Dataset: classification_split (GitHub, abdelkrimzounouti-cyber/CandyClassification). Classes: crocodile candy, dragibus candy, fraise strawberry candy, oufe egg candy, ourson bear candy, schtroumpf smurf candy.

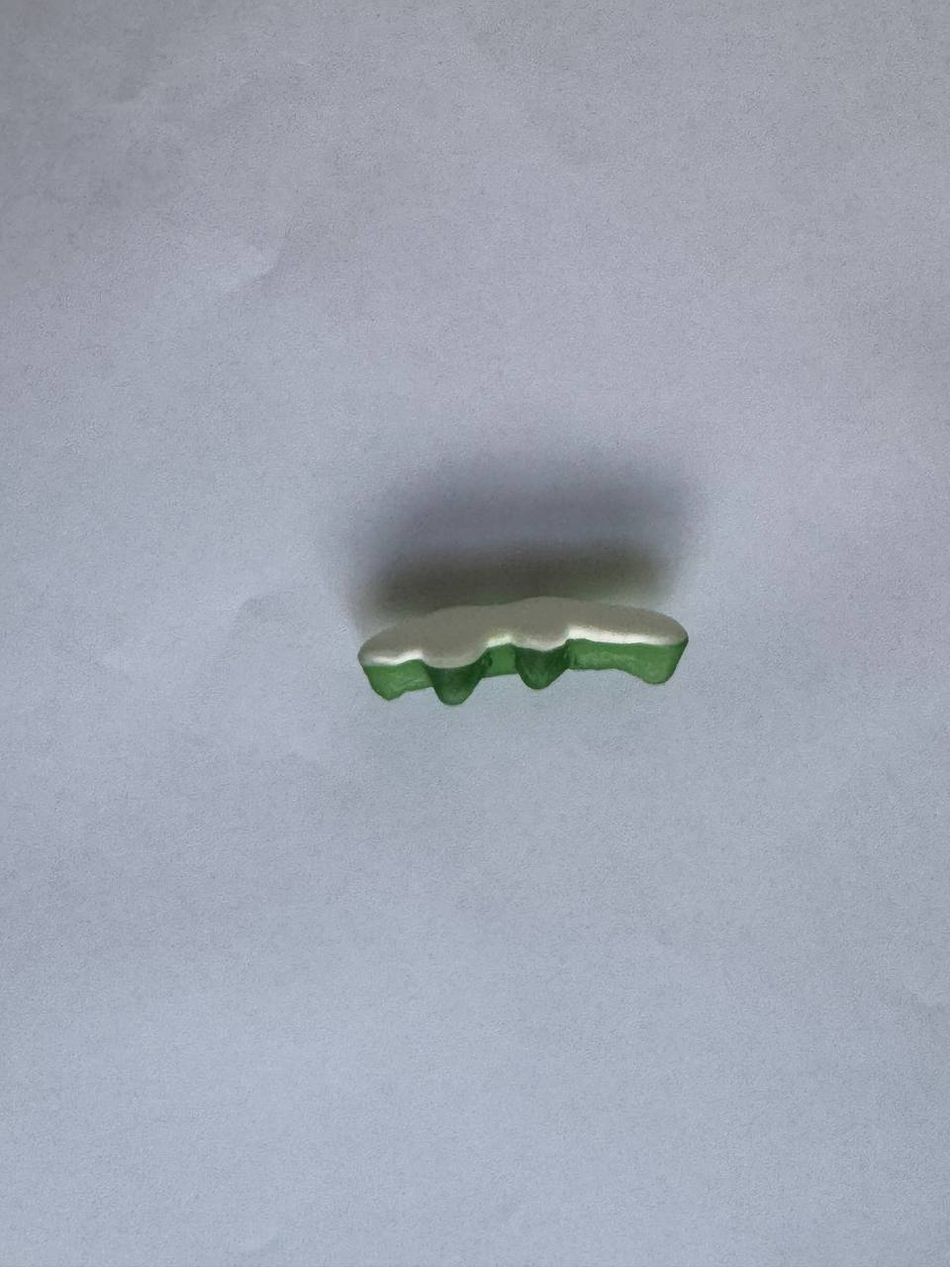
Label: crocodile candy

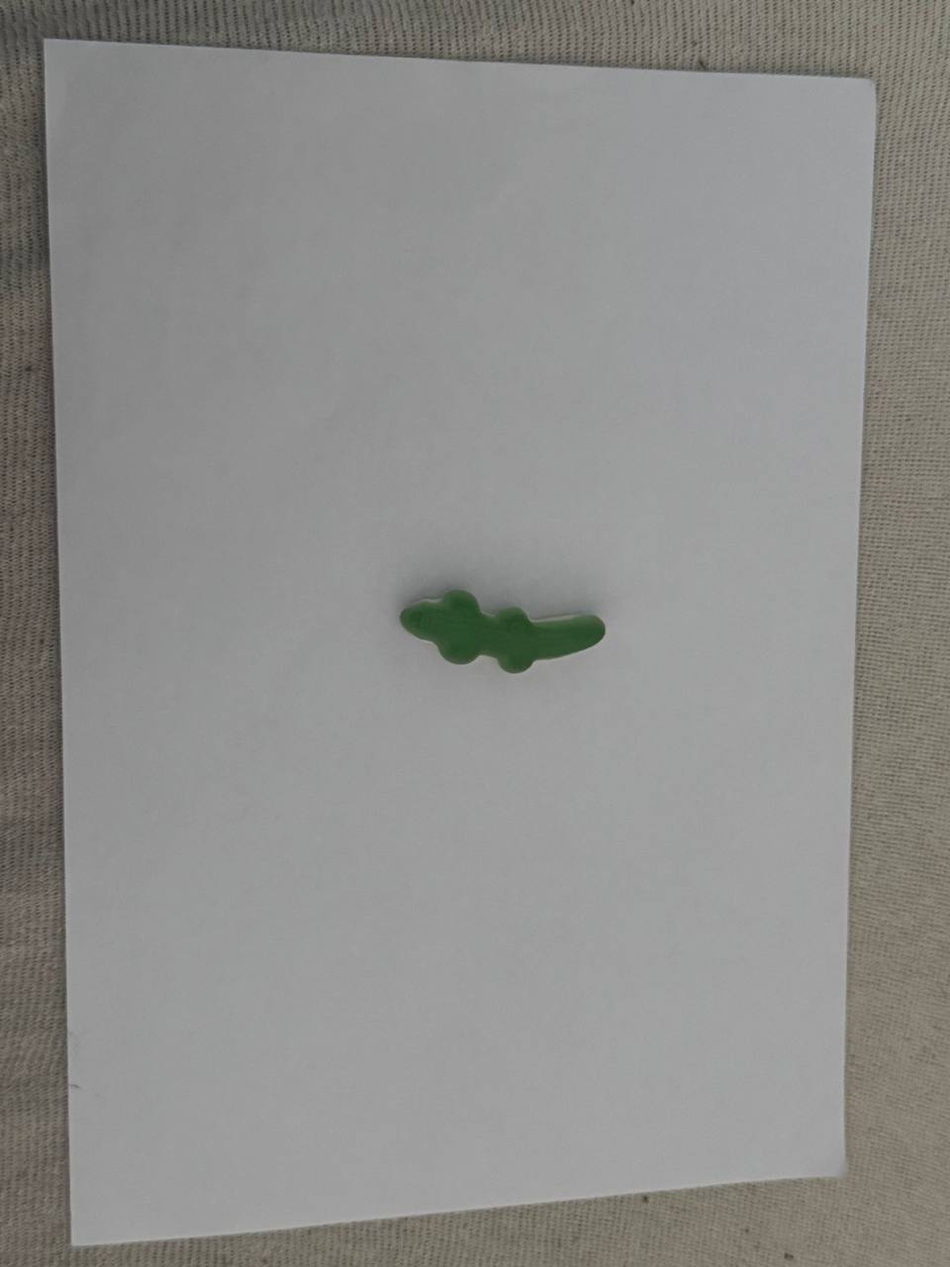
Label: crocodile candy

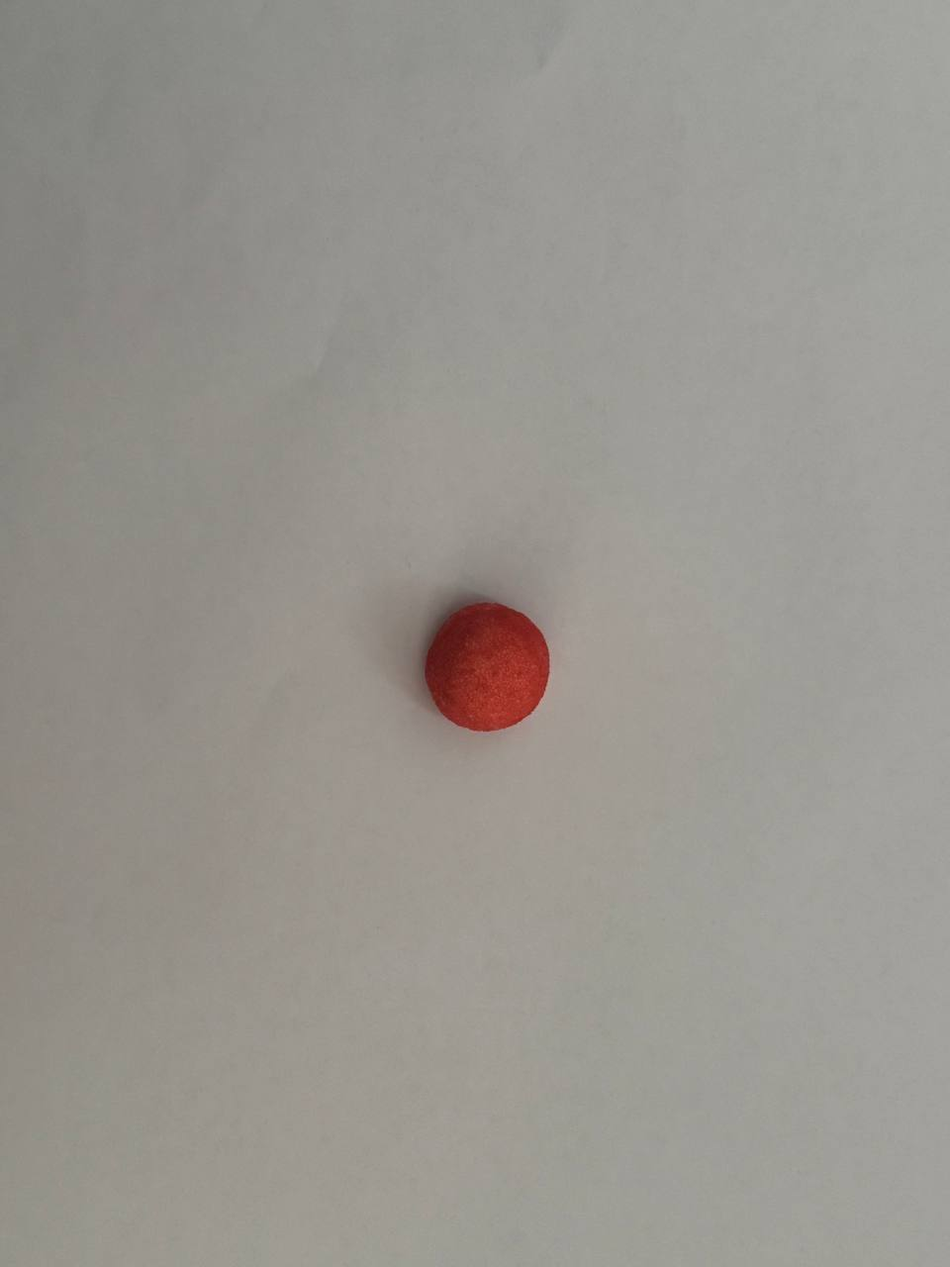
Label: fraise strawberry candy

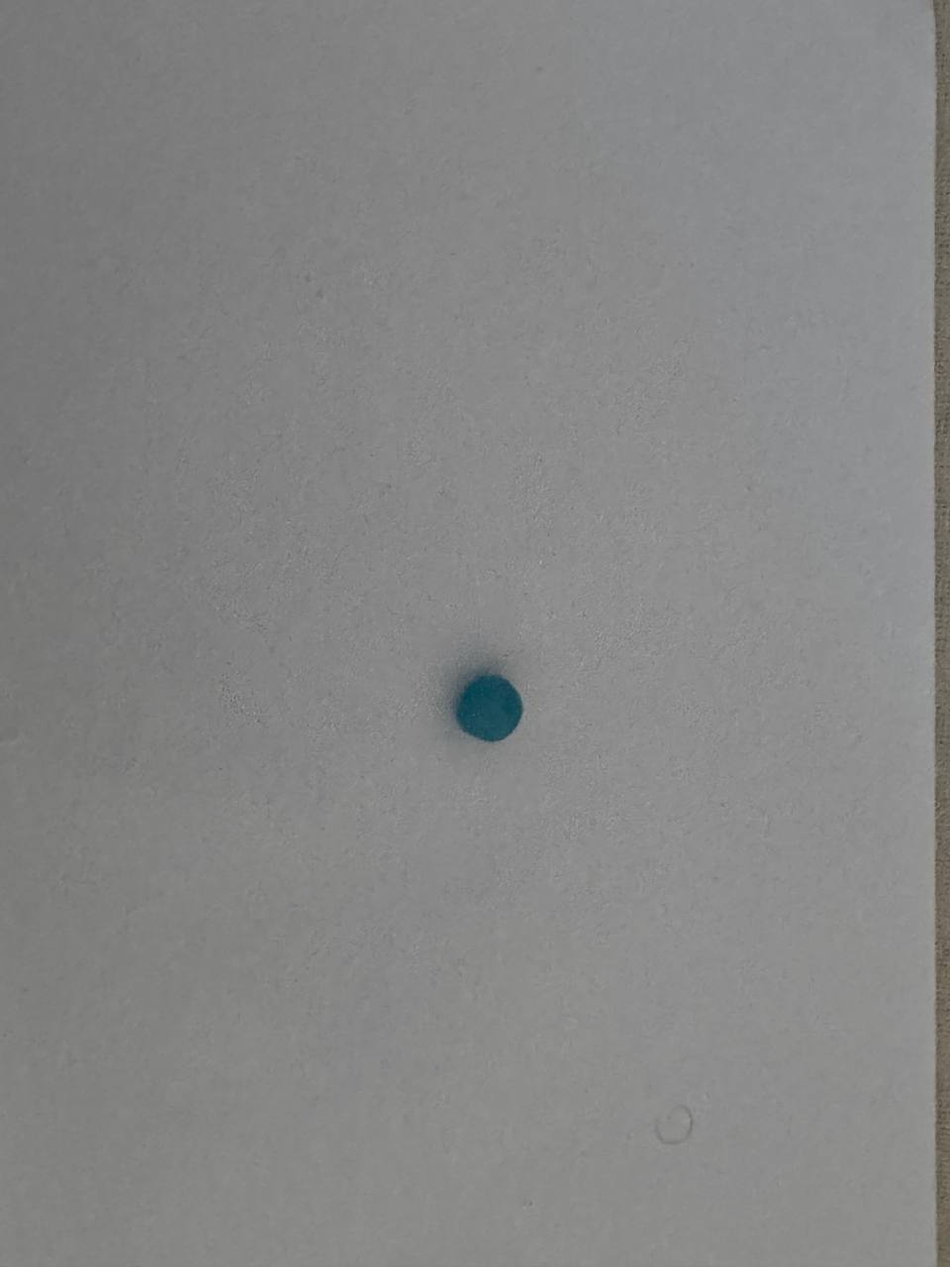
Label: dragibus candy

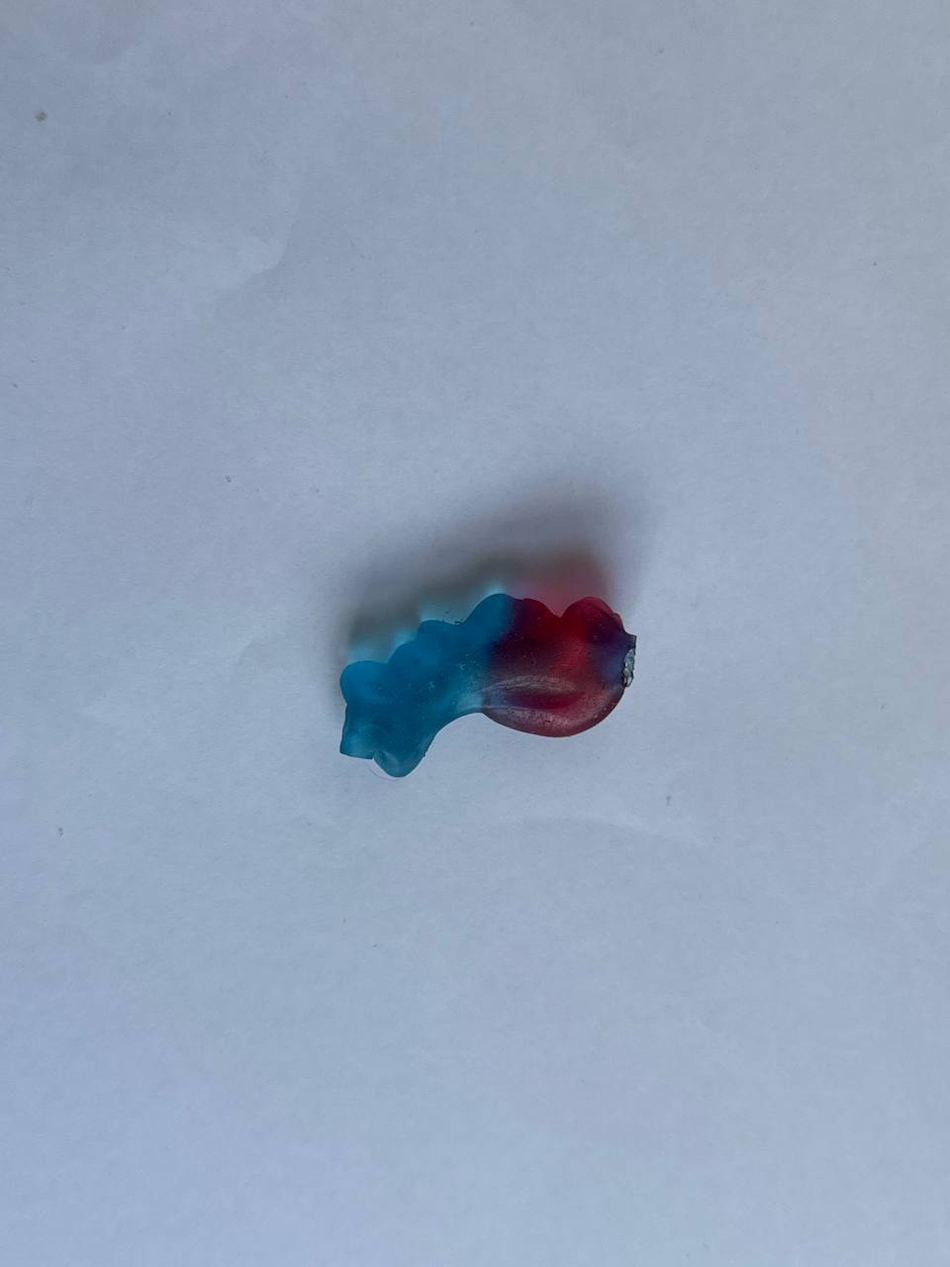
Label: schtroumpf smurf candy

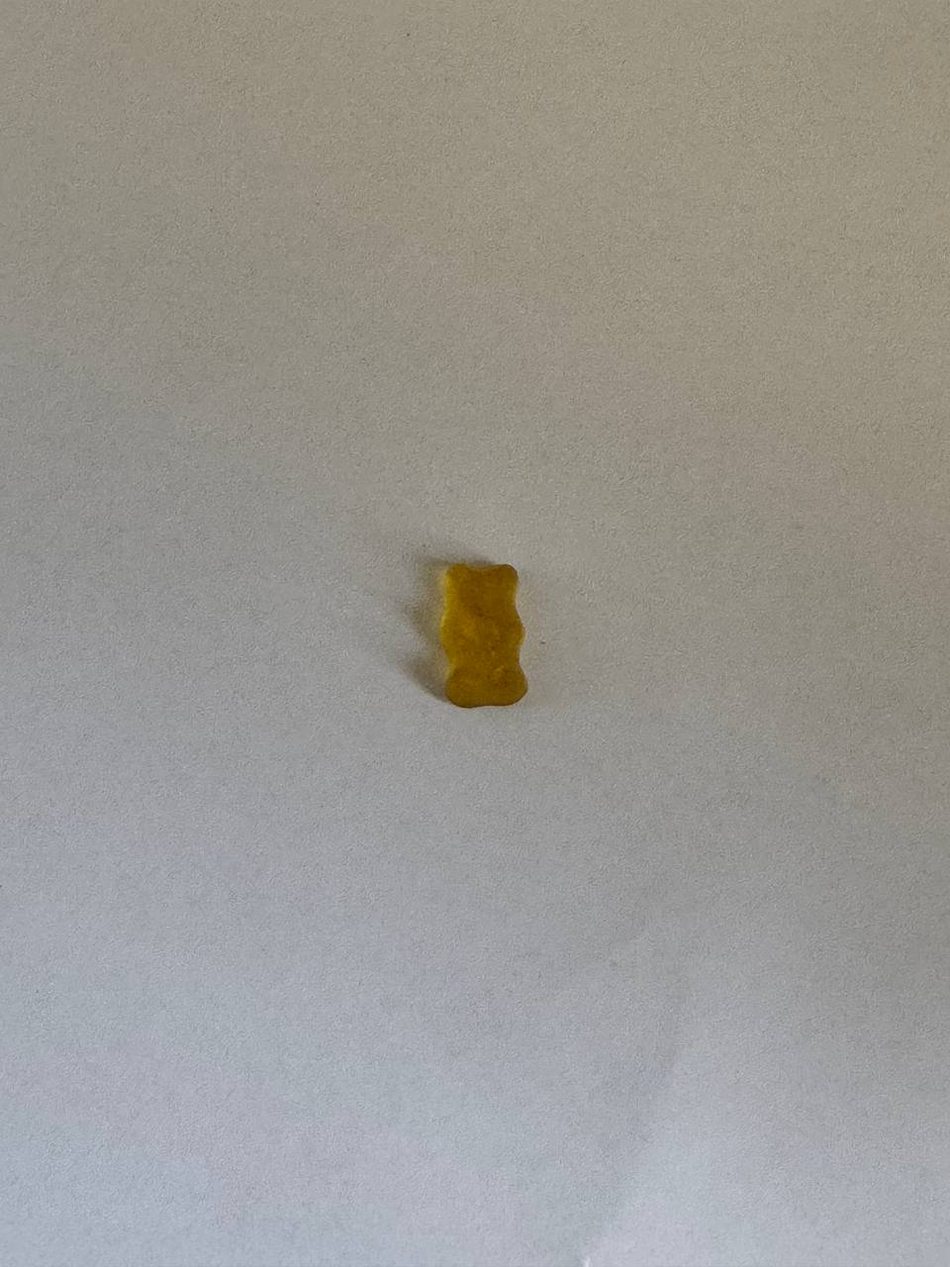
Label: ourson bear candy
